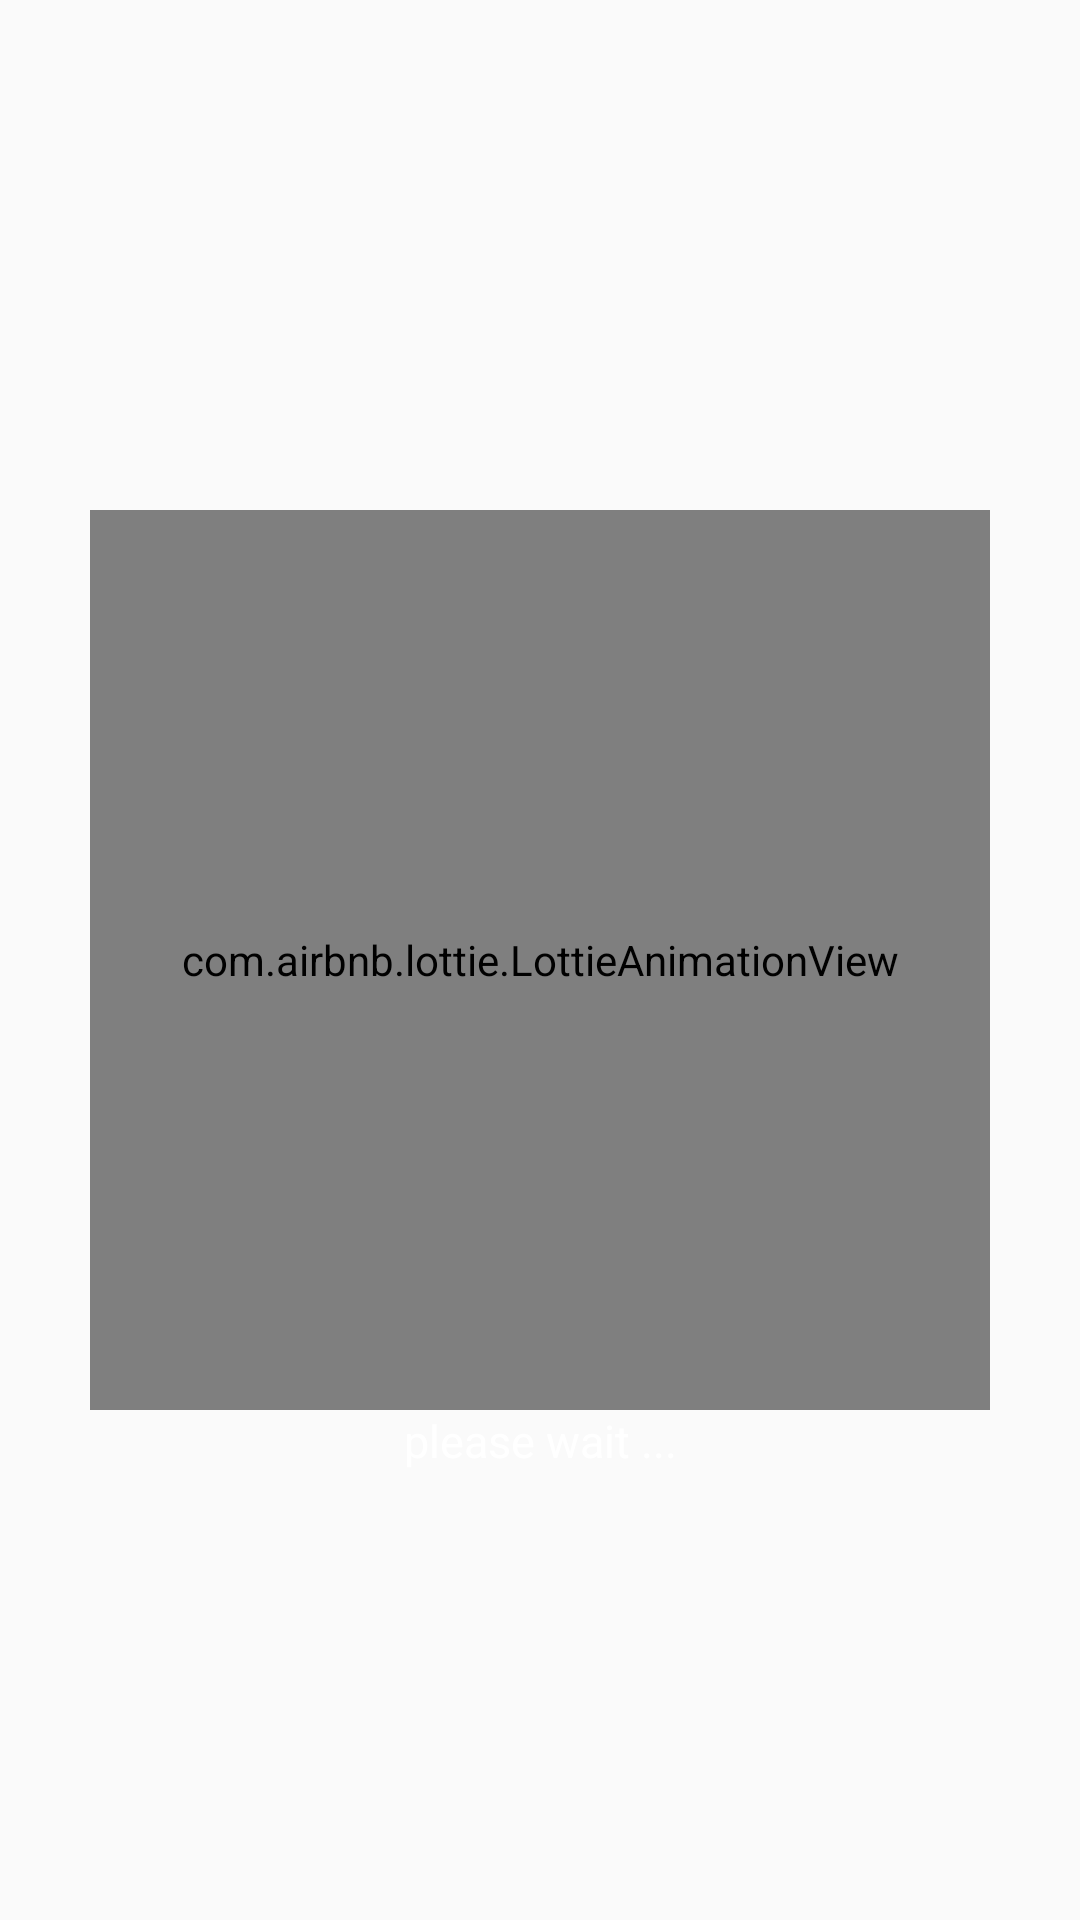

Write the Android layout XML for this screen, with the resource values it uses.
<!-- AndroidManifest.xml: application theme AppTheme -->
<!-- res/layout/dialog_progress.xml -->
<?xml version="1.0" encoding="utf-8"?>
<android.support.constraint.ConstraintLayout xmlns:android="http://schemas.android.com/apk/res/android"
    xmlns:app="http://schemas.android.com/apk/res-auto"
    xmlns:tools="http://schemas.android.com/tools"
    android:id="@+id/spinner"
    android:layout_width="match_parent"
    android:layout_height="match_parent"
    android:clickable="true"
    android:focusable="true"
    android:focusableInTouchMode="true"
    android:gravity="center">

    <com.airbnb.lottie.LottieAnimationView
        android:id="@+id/load"
        android:layout_width="300dp"
        android:layout_height="300dp"
        android:layout_gravity="center"
        android:layout_marginStart="8dp"
        android:layout_marginLeft="8dp"
        android:layout_marginTop="8dp"
        android:layout_marginEnd="8dp"
        android:layout_marginRight="8dp"
        android:layout_marginBottom="8dp"
        android:scaleType="fitCenter"
        app:layout_constraintBottom_toBottomOf="parent"
        app:layout_constraintEnd_toEndOf="parent"
        app:layout_constraintStart_toStartOf="parent"
        app:layout_constraintTop_toTopOf="parent"
        app:lottie_autoPlay="true"
        app:lottie_loop="true"
        app:lottie_rawRes="@raw/loader" />

    <TextView
        android:id="@+id/progress_message"
        android:layout_width="wrap_content"
        android:layout_height="wrap_content"
        android:layout_gravity="center"
        android:text="please wait ..."
        android:textColor="@color/white"
        android:textSize="15sp"
        app:layout_constraintTop_toBottomOf="@+id/load"
        app:layout_constraintEnd_toEndOf="@+id/load"
        app:layout_constraintStart_toStartOf="@+id/load"
        tools:layout_editor_absoluteY="420dp" />


</android.support.constraint.ConstraintLayout>
<!-- resources referenced by this layout -->
<resources>
  <color name="white">#FFFFFF</color>
  <style name="AppTheme" parent="Theme.AppCompat.DayNight.DarkActionBar">
          
          <item name="colorPrimary">@color/colorPrimary</item>
          <item name="colorPrimaryDark">@color/colorPrimaryDark</item>
          <item name="colorAccent">@color/colorAccent</item>
          <item name="android:windowContentTransitions" tools:targetApi="lollipop">true</item>
  
          
          <item name="android:windowAllowEnterTransitionOverlap" tools:targetApi="lollipop">true</item>
          <item name="android:windowAllowReturnTransitionOverlap" tools:targetApi="lollipop">true</item>
      </style>
  <color name="colorPrimary">#177e7b</color>
  <color name="colorPrimaryDark">#00574B</color>
  <color name="colorAccent">#a00f0f</color>
</resources>
